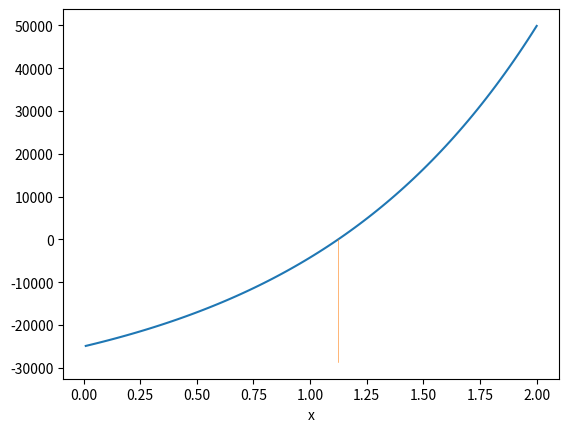

Here is the Python script that generated this plot:
import numpy as np
from matplotlib import pyplot as plt

# modelo
def f(x):
    from math import exp
    y = 10000*exp(x) + 5000/x*(exp(x)-1)
    y = y - 40000
    return y

# graficar

x = np.linspace(0.01, 2, 100)
y = [f(_) for _ in x]

fig = plt.figure()
ax = fig.add_subplot(111)

ax.plot(x, y)
ax.set_xlabel('x')



from scipy.optimize import brentq
root = brentq(f, 0.01, 2)
print(root)

ymin, ymax = ax.get_ylim()
ax.plot([root, root], [0, ymin], linewidth=0.4)

plt.show()

